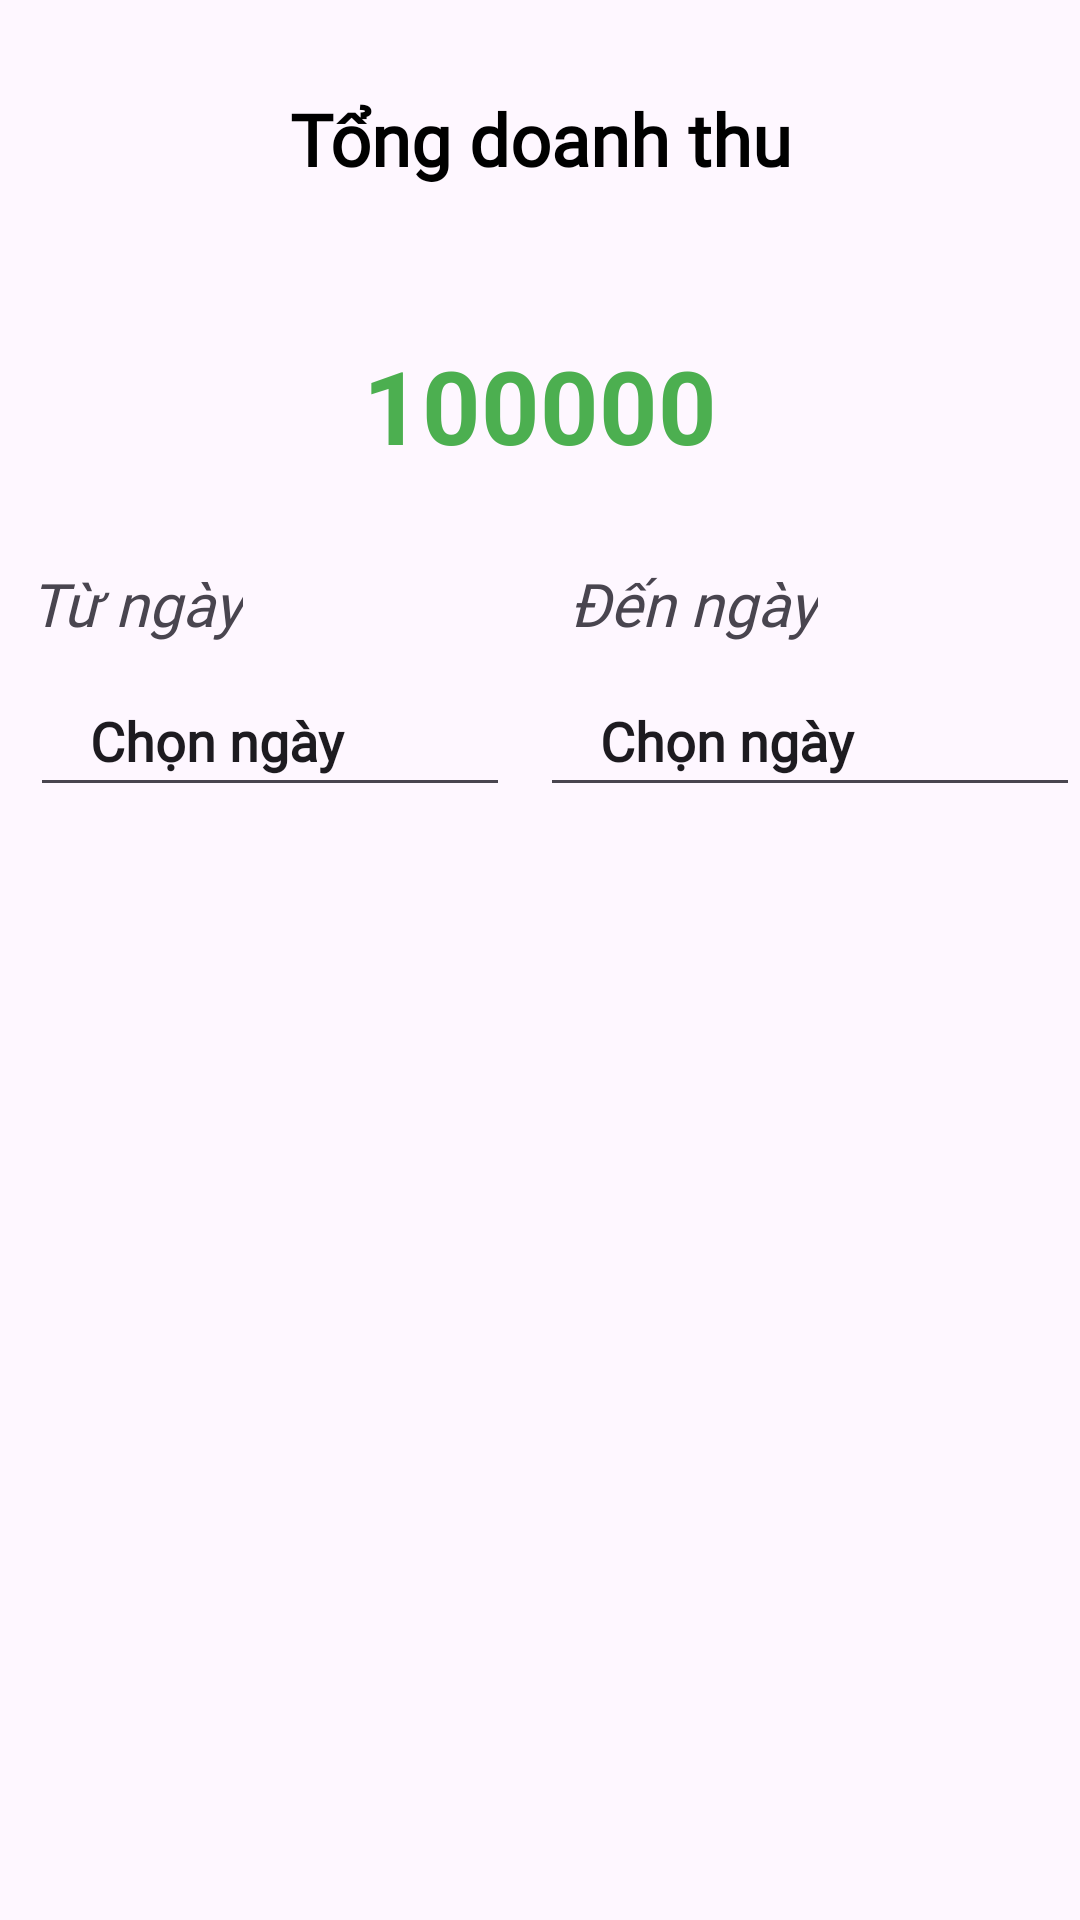

This screen was rendered from an Android layout file. Write that file and the resources it references.
<!-- AndroidManifest.xml: application theme Theme.DatSanBongDa -->
<!-- res/layout/activity_doanh_thu.xml -->
<?xml version="1.0" encoding="utf-8"?>
<LinearLayout xmlns:android="http://schemas.android.com/apk/res/android"
    xmlns:app="http://schemas.android.com/apk/res-auto"
    xmlns:tools="http://schemas.android.com/tools"
    android:id="@+id/layout"
    android:layout_width="match_parent"
    android:layout_height="match_parent"
    android:orientation="vertical"
    tools:context=".ActivityKhachHang.MainActivity">

    <LinearLayout
        android:layout_width="match_parent"
        android:layout_height="wrap_content"
        android:layout_marginStart="20dp"
        android:layout_marginTop="20dp"
        android:orientation="horizontal">

        <ImageView
            android:id="@+id/imgBackDoanhThu"
            android:layout_width="wrap_content"
            android:layout_height="wrap_content"
            android:layout_margin="5dp"
            android:src="@drawable/ic_back" />
    </LinearLayout>

    <TextView
        android:layout_width="match_parent"
        android:layout_height="wrap_content"
        android:fontFamily="@font/gg_san_bold"
        android:gravity="center"
        android:text="Tổng doanh thu"
        android:textColor="#000000"
        android:textSize="24dp"
        android:textStyle="bold" />

    <TextView
        android:id="@+id/txtTongDoanhThu"
        android:layout_width="match_parent"
        android:layout_height="wrap_content"
        android:layout_marginTop="50dp"
        android:layout_marginBottom="30dp"
        android:gravity="center"
        android:text="100000"
        android:textColor="#4CAF50"
        android:textSize="34dp"
        android:textStyle="bold" />

    <LinearLayout
        android:layout_width="match_parent"
        android:layout_height="wrap_content">

        <LinearLayout
            android:layout_width="match_parent"
            android:layout_height="wrap_content"
            android:layout_weight="1"
            android:orientation="vertical">

            <TextView
                android:layout_width="wrap_content"
                android:layout_height="wrap_content"
                android:layout_marginLeft="10dp"
                android:layout_marginBottom="10dp"
                android:fontFamily="@font/ggsansmedium"
                android:text="Từ ngày"
                android:textSize="20dp"
                android:textStyle="italic" />

            <androidx.constraintlayout.widget.ConstraintLayout
                android:layout_width="match_parent"
                android:layout_height="wrap_content"
                android:layout_marginLeft="10dp"
                android:layout_marginRight="10dp"
                android:layout_marginBottom="10dp">

                <EditText
                    android:id="@+id/tIETNgayDoanhThuBD"
                    android:layout_width="match_parent"
                    android:layout_height="wrap_content"
                    android:clickable="false"
                    android:cursorVisible="false"
                    android:focusable="false"
                    android:fontFamily="@font/ggsansmedium"
                    android:inputType="none"
                    android:padding="10dp"
                    android:paddingStart="20dp"
                    android:text="Chọn ngày"
                    android:textStyle="bold"
                    tools:ignore="MissingConstraints"
                    tools:layout_editor_absoluteX="0dp"
                    tools:layout_editor_absoluteY="0dp" />

                <ImageView
                    android:id="@+id/iv_GioBD"
                    android:layout_width="wrap_content"
                    android:layout_height="wrap_content"
                    android:layout_marginEnd="16dp"
                    android:paddingTop="7dp"
                    android:src="@drawable/ic_date"
                    app:layout_constraintEnd_toEndOf="parent"
                    tools:ignore="MissingConstraints" />
            </androidx.constraintlayout.widget.ConstraintLayout>
        </LinearLayout>

        <LinearLayout
            android:layout_width="match_parent"
            android:layout_height="wrap_content"
            android:layout_weight="1"
            android:orientation="vertical">

            <TextView
                android:layout_width="wrap_content"
                android:layout_height="wrap_content"
                android:layout_marginLeft="10dp"
                android:layout_marginBottom="10dp"
                android:fontFamily="@font/ggsansmedium"
                android:text="Đến ngày"
                android:textSize="20dp"
                android:textStyle="italic" />

            <androidx.constraintlayout.widget.ConstraintLayout
                android:layout_width="match_parent"
                android:layout_height="wrap_content"
                android:layout_marginBottom="10dp"
                android:layout_weight="1">

                <EditText
                    android:id="@+id/tIETNgayDoanhthuKT"
                    android:layout_width="match_parent"
                    android:layout_height="wrap_content"
                    android:clickable="false"
                    android:cursorVisible="false"
                    android:focusable="false"
                    android:fontFamily="@font/ggsansmedium"
                    android:inputType="none"
                    android:padding="10dp"
                    android:paddingStart="20dp"
                    android:text="Chọn ngày"
                    android:textStyle="bold"
                    tools:ignore="MissingConstraints"
                    tools:layout_editor_absoluteX="0dp"
                    tools:layout_editor_absoluteY="0dp" />

                <ImageView
                    android:id="@+id/iv_GioKT"
                    android:layout_width="wrap_content"
                    android:layout_height="wrap_content"
                    android:layout_marginEnd="16dp"
                    android:paddingTop="7dp"
                    android:src="@drawable/ic_date"
                    app:layout_constraintEnd_toEndOf="parent"
                    tools:ignore="MissingConstraints" />
            </androidx.constraintlayout.widget.ConstraintLayout>
        </LinearLayout>
    </LinearLayout>

    <androidx.recyclerview.widget.RecyclerView
        android:id="@+id/rvDoanhThu"
        android:layout_width="match_parent"
        android:layout_height="match_parent"
        android:fontFamily="@font/ggsansmedium" />
</LinearLayout>
<!-- resources referenced by this layout -->
<resources>
  <style name="Theme.DatSanBongDa" parent="Base.Theme.DatSanBongDa" />
  <style name="Base.Theme.DatSanBongDa" parent="Theme.Material3.DayNight.NoActionBar">
          
          
          <item name="android:windowLightStatusBar">true</item>
  
      </style>
</resources>
